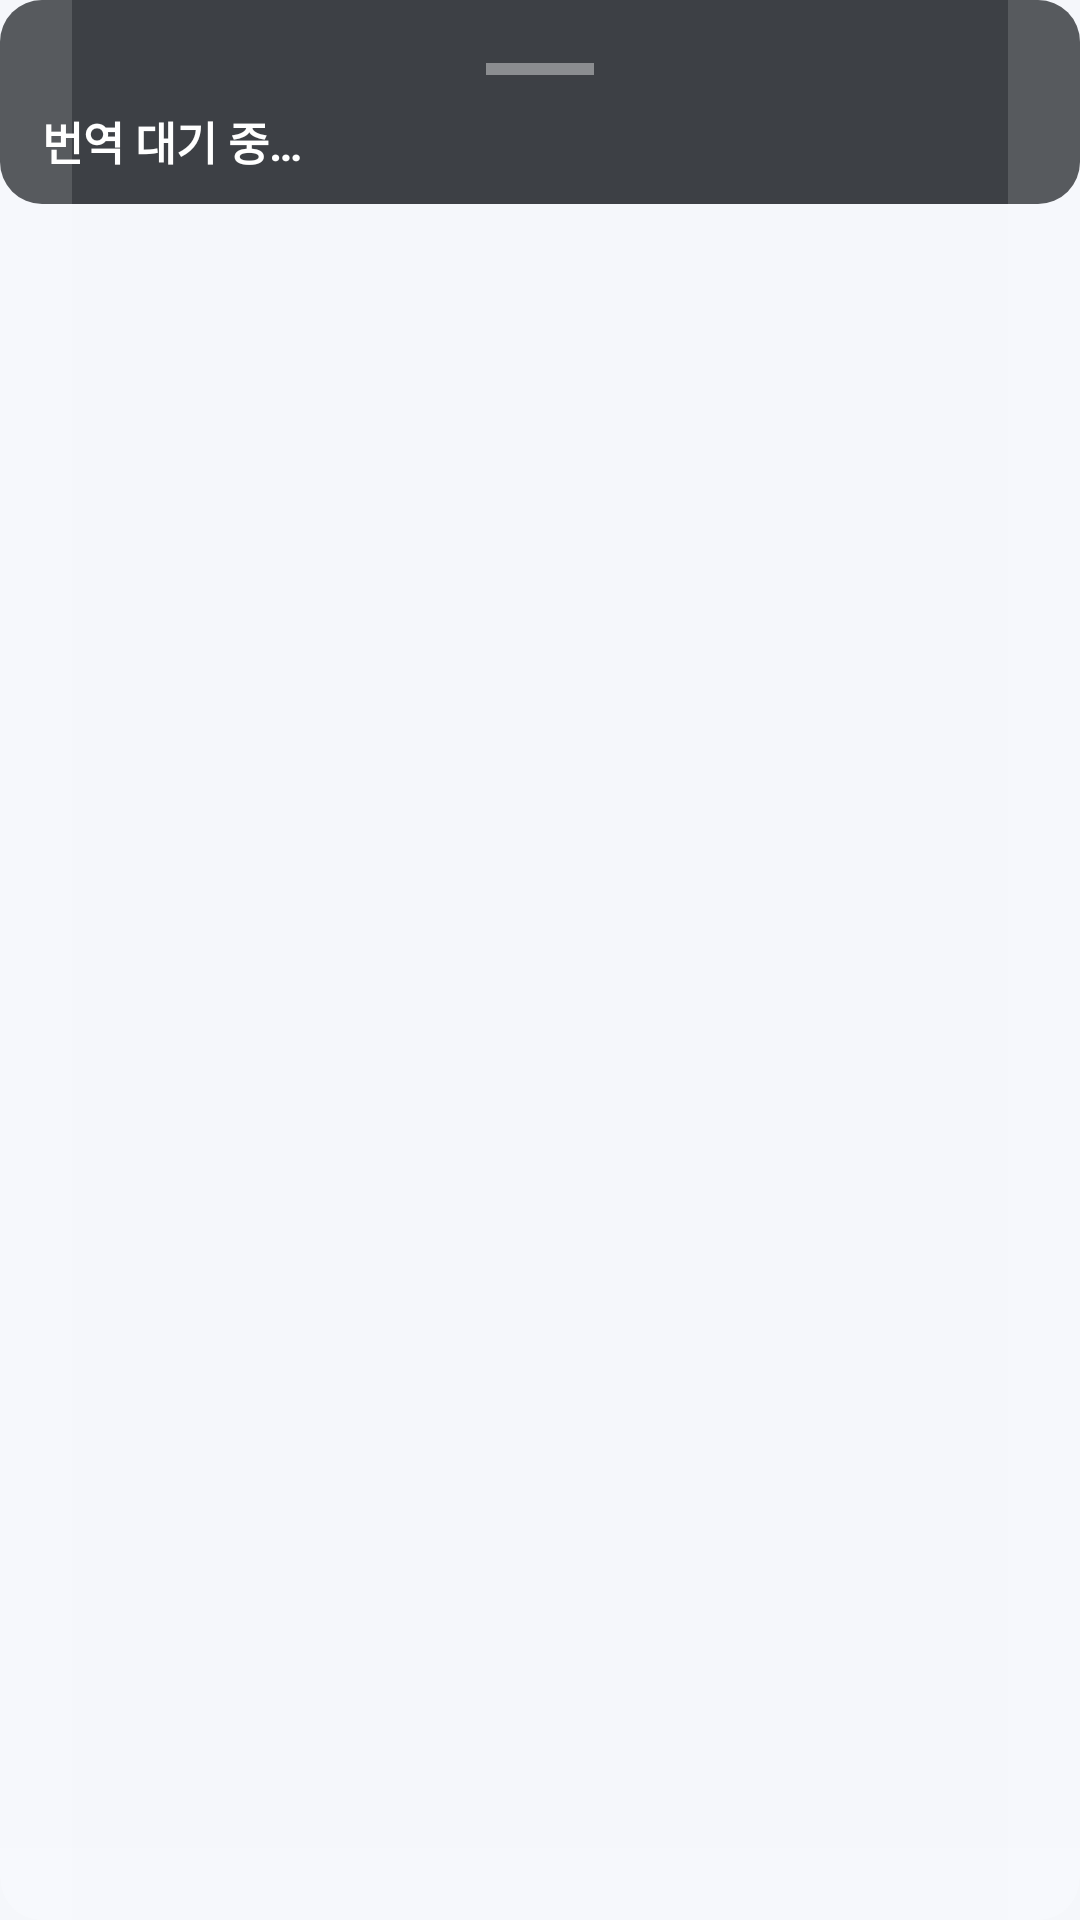

Produce the Android XML layout that renders to this screen, including the resource entries it uses.
<!-- AndroidManifest.xml: application theme Theme.SubTranslator -->
<!-- res/layout/overlay_caption.xml -->
<?xml version="1.0" encoding="utf-8"?>
<LinearLayout xmlns:android="http://schemas.android.com/apk/res/android"
    android:layout_width="wrap_content"
    android:layout_height="wrap_content"
    android:orientation="vertical">

    <LinearLayout
        android:id="@+id/controlBar"
        android:layout_width="wrap_content"
        android:layout_height="wrap_content"
        android:layout_marginBottom="6dp"
        android:orientation="horizontal"
        android:visibility="gone">

        <TextView
            android:id="@+id/btnToggleActive"
            android:layout_width="wrap_content"
            android:layout_height="wrap_content"
            android:background="@drawable/overlay_bubble_bg"
            android:clickable="true"
            android:focusable="true"
            android:text="활성"
            android:textColor="@color/overlay_text"
            android:textSize="14sp"
            android:textStyle="bold" />

        <View
            android:layout_width="8dp"
            android:layout_height="1dp" />

        <TextView
            android:id="@+id/btnOpacity"
            android:layout_width="wrap_content"
            android:layout_height="wrap_content"
            android:background="@drawable/overlay_bubble_bg"
            android:clickable="true"
            android:focusable="true"
            android:text="투명도"
            android:textColor="@color/overlay_text"
            android:textSize="14sp"
            android:textStyle="bold" />

        <View
            android:layout_width="8dp"
            android:layout_height="1dp" />

        <TextView
            android:id="@+id/btnResize"
            android:layout_width="wrap_content"
            android:layout_height="wrap_content"
            android:background="@drawable/overlay_bubble_bg"
            android:clickable="true"
            android:focusable="true"
            android:text="크기"
            android:textColor="@color/overlay_text"
            android:textSize="14sp"
            android:textStyle="bold" />

        <View
            android:layout_width="8dp"
            android:layout_height="1dp" />

        <TextView
            android:id="@+id/btnClose"
            android:layout_width="wrap_content"
            android:layout_height="wrap_content"
            android:background="@drawable/overlay_bubble_bg"
            android:clickable="true"
            android:focusable="true"
            android:text="닫기"
            android:textColor="@color/overlay_text"
            android:textSize="14sp"
            android:textStyle="bold" />

    </LinearLayout>

    <LinearLayout
        android:id="@+id/resizeRow"
        android:layout_width="wrap_content"
        android:layout_height="wrap_content"
        android:layout_marginBottom="6dp"
        android:orientation="horizontal"
        android:gravity="center_vertical"
        android:background="@drawable/overlay_bubble_bg"
        android:visibility="gone">

        <TextView
            android:layout_width="wrap_content"
            android:layout_height="wrap_content"
            android:layout_marginEnd="6dp"
            android:text="너비"
            android:textColor="@color/overlay_text"
            android:textSize="12sp" />

        <TextView
            android:id="@+id/btnWidthMinus"
            android:layout_width="wrap_content"
            android:layout_height="wrap_content"
            android:layout_marginEnd="4dp"
            android:background="@drawable/overlay_bubble_bg"
            android:clickable="true"
            android:focusable="true"
            android:paddingLeft="10dp"
            android:paddingRight="10dp"
            android:text="－"
            android:textColor="@color/overlay_text"
            android:textStyle="bold" />

        <TextView
            android:id="@+id/btnWidthPlus"
            android:layout_width="wrap_content"
            android:layout_height="wrap_content"
            android:layout_marginEnd="12dp"
            android:background="@drawable/overlay_bubble_bg"
            android:clickable="true"
            android:focusable="true"
            android:paddingLeft="10dp"
            android:paddingRight="10dp"
            android:text="＋"
            android:textColor="@color/overlay_text"
            android:textStyle="bold" />

        <TextView
            android:layout_width="wrap_content"
            android:layout_height="wrap_content"
            android:layout_marginEnd="6dp"
            android:text="높이"
            android:textColor="@color/overlay_text"
            android:textSize="12sp" />

        <TextView
            android:id="@+id/btnHeightMinus"
            android:layout_width="wrap_content"
            android:layout_height="wrap_content"
            android:layout_marginEnd="4dp"
            android:background="@drawable/overlay_bubble_bg"
            android:clickable="true"
            android:focusable="true"
            android:paddingLeft="10dp"
            android:paddingRight="10dp"
            android:text="－"
            android:textColor="@color/overlay_text"
            android:textStyle="bold" />

        <TextView
            android:id="@+id/btnHeightPlus"
            android:layout_width="wrap_content"
            android:layout_height="wrap_content"
            android:background="@drawable/overlay_bubble_bg"
            android:clickable="true"
            android:focusable="true"
            android:paddingLeft="10dp"
            android:paddingRight="10dp"
            android:text="＋"
            android:textColor="@color/overlay_text"
            android:textStyle="bold" />

    </LinearLayout>

    <LinearLayout
        android:id="@+id/opacityRow"
        android:layout_width="wrap_content"
        android:layout_height="wrap_content"
        android:layout_marginBottom="6dp"
        android:orientation="horizontal"
        android:gravity="center_vertical"
        android:background="@drawable/overlay_bubble_bg"
        android:visibility="gone">

        <TextView
            android:id="@+id/labelOpacity"
            android:layout_width="wrap_content"
            android:layout_height="wrap_content"
            android:layout_marginEnd="8dp"
            android:text="투명도 10"
            android:textColor="@color/overlay_text"
            android:textSize="12sp" />

        <SeekBar
            android:id="@+id/seekOpacity"
            android:layout_width="150dp"
            android:layout_height="wrap_content"
            android:max="10" />

    </LinearLayout>

    <FrameLayout
        android:layout_width="wrap_content"
        android:layout_height="wrap_content">

        <LinearLayout
            android:id="@+id/captionBox"
            android:layout_width="match_parent"
            android:layout_height="wrap_content"
            android:orientation="vertical"
            android:background="@drawable/overlay_bubble_bg">

            <FrameLayout
                android:id="@+id/dragHandle"
                android:layout_width="match_parent"
                android:layout_height="26dp"
                android:clickable="true"
                android:focusable="true">

                <View
                    android:layout_width="36dp"
                    android:layout_height="4dp"
                    android:layout_gravity="center"
                    android:background="#66FFFFFF" />

            </FrameLayout>

            <ScrollView
                android:id="@+id/captionScroll"
                android:layout_width="match_parent"
                android:layout_height="wrap_content"
                android:scrollbars="vertical">

                <TextView
                    android:id="@+id/textCaption"
                    android:layout_width="match_parent"
                    android:layout_height="wrap_content"
                    android:gravity="start"
                    android:lineSpacingExtra="3dp"
                    android:text="번역 대기 중…"
                    android:textColor="@color/overlay_text"
                    android:textSize="15sp"
                    android:textStyle="bold" />

            </ScrollView>

        </LinearLayout>

        <View
            android:id="@+id/resizeHandleLeft"
            android:layout_width="24dp"
            android:layout_height="match_parent"
            android:layout_gravity="start"
            android:background="@drawable/overlay_resize_left_bg" />

        <View
            android:id="@+id/resizeHandleRight"
            android:layout_width="24dp"
            android:layout_height="match_parent"
            android:layout_gravity="end"
            android:background="@drawable/overlay_resize_right_bg" />

        <View
            android:id="@+id/resizeHandleBottom"
            android:layout_width="match_parent"
            android:layout_height="24dp"
            android:layout_gravity="bottom"
            android:background="@drawable/overlay_resize_bottom_bg" />

    </FrameLayout>

</LinearLayout>
<!-- resources referenced by this layout -->
<resources>
  <color name="overlay_text">#FFFFFF</color>
  <!-- drawable overlay_bubble_bg (drawable) -->
  <?xml version="1.0" encoding="utf-8"?>
  <shape xmlns:android="http://schemas.android.com/apk/res/android" android:shape="rectangle">
      <solid android:color="@color/overlay_bg" />
      <corners android:radius="14dp" />
      <padding android:left="14dp" android:top="10dp" android:right="14dp" android:bottom="10dp" />
  </shape>
  <!-- drawable overlay_resize_bottom_bg (drawable) -->
  <?xml version="1.0" encoding="utf-8"?>
  <shape xmlns:android="http://schemas.android.com/apk/res/android" android:shape="rectangle">
      <solid android:color="#22FFFFFF" />
      <corners
          android:bottomLeftRadius="14dp"
          android:bottomRightRadius="14dp"
          android:topLeftRadius="0dp"
          android:topRightRadius="0dp" />
  </shape>
  <!-- drawable overlay_resize_left_bg (drawable) -->
  <?xml version="1.0" encoding="utf-8"?>
  <shape xmlns:android="http://schemas.android.com/apk/res/android" android:shape="rectangle">
      <solid android:color="#22FFFFFF" />
      <corners
          android:topLeftRadius="14dp"
          android:bottomLeftRadius="14dp"
          android:topRightRadius="0dp"
          android:bottomRightRadius="0dp" />
  </shape>
  <!-- drawable overlay_resize_right_bg (drawable) -->
  <?xml version="1.0" encoding="utf-8"?>
  <shape xmlns:android="http://schemas.android.com/apk/res/android" android:shape="rectangle">
      <solid android:color="#22FFFFFF" />
      <corners
          android:topRightRadius="14dp"
          android:bottomRightRadius="14dp"
          android:topLeftRadius="0dp"
          android:bottomLeftRadius="0dp" />
  </shape>
  <style name="Theme.SubTranslator" parent="Theme.MaterialComponents.DayNight.NoActionBar">
          <item name="colorPrimary">@color/brand_primary</item>
          <item name="colorPrimaryDark">@color/brand_primary_dark</item>
          <item name="android:windowBackground">@color/bg_light</item>
      </style>
  <color name="overlay_bg">#CC101318</color>
  <color name="brand_primary">#2F6FED</color>
  <color name="brand_primary_dark">#1E4FBF</color>
  <color name="bg_light">#F5F7FB</color>
</resources>
